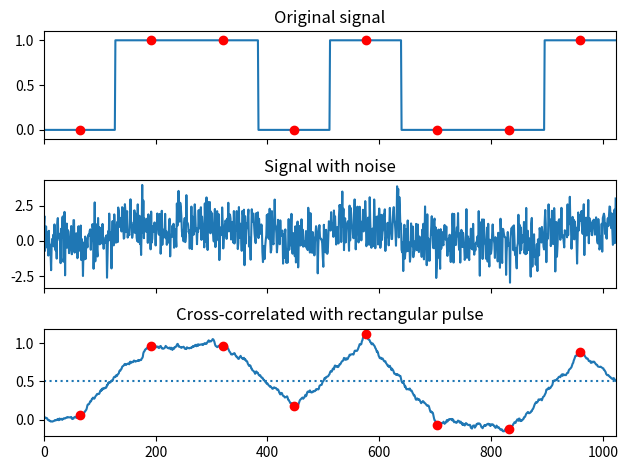

Source code (Python):
from scipy import signal
import matplotlib.pyplot as plt
import numpy as np

sig = np.repeat([0., 1., 1., 0., 1., 0., 0., 1.], 128)
sig_noise = sig + np.random.randn(len(sig))
corr = signal.correlate(sig_noise, np.ones(128), mode='same') / 128

clock = np.arange(64, len(sig), 128)
fig, (ax_orig, ax_noise, ax_corr) = plt.subplots(3, 1, sharex=True)
ax_orig.plot(sig)
ax_orig.plot(clock, sig[clock], 'ro')
ax_orig.set_title('Original signal')
ax_noise.plot(sig_noise)
ax_noise.set_title('Signal with noise')
ax_corr.plot(corr)
ax_corr.plot(clock, corr[clock], 'ro')
ax_corr.axhline(0.5, ls=':')
ax_corr.set_title('Cross-correlated with rectangular pulse')
ax_orig.margins(0, 0.1)
fig.tight_layout()
plt.show()